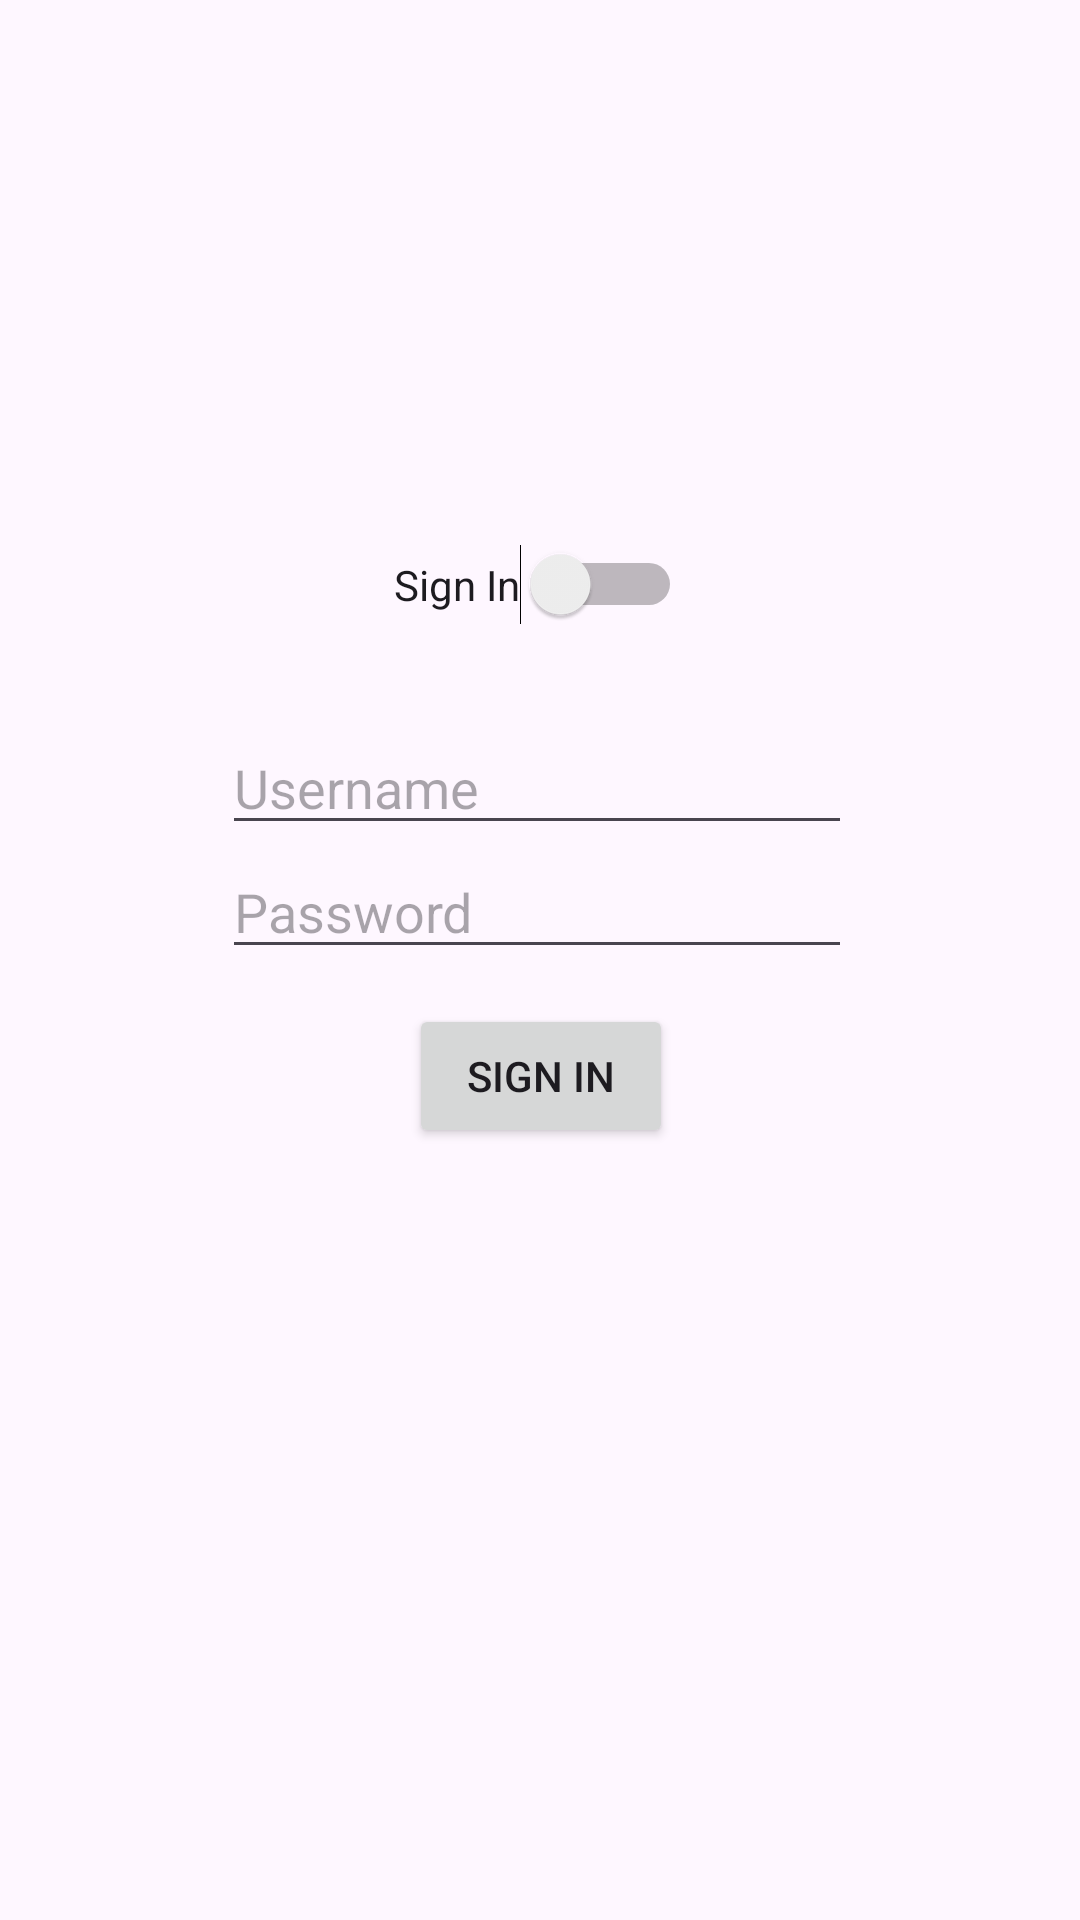

Reconstruct the res/layout file that produces this screen, plus the resources it refers to.
<!-- AndroidManifest.xml: application theme Theme.Programming_4261 -->
<!-- res/layout/activity_login.xml -->
<?xml version="1.0" encoding="utf-8"?>
<androidx.constraintlayout.widget.ConstraintLayout xmlns:android="http://schemas.android.com/apk/res/android"
    xmlns:app="http://schemas.android.com/apk/res-auto"
    xmlns:tools="http://schemas.android.com/tools"
    android:layout_width="match_parent"
    android:layout_height="match_parent"
    tools:context=".Login">

    <Switch
        android:id="@+id/Sign_swtch"
        android:layout_width="wrap_content"
        android:layout_height="wrap_content"
        android:showText="false"
        android:text="Sign In"
        app:layout_constraintBottom_toBottomOf="parent"
        app:layout_constraintEnd_toEndOf="parent"
        app:layout_constraintHorizontal_bias="0.498"
        app:layout_constraintStart_toStartOf="parent"
        app:layout_constraintTop_toTopOf="parent"
        app:layout_constraintVertical_bias="0.296" />

    <EditText
        android:id="@+id/etUser"
        android:layout_width="wrap_content"
        android:layout_height="wrap_content"
        android:ems="10"
        android:hint="Username"
        android:inputType="text"
        app:layout_constraintBottom_toBottomOf="parent"
        app:layout_constraintEnd_toEndOf="@+id/Sign_swtch"
        app:layout_constraintHorizontal_bias="0.504"
        app:layout_constraintStart_toStartOf="@+id/Sign_swtch"
        app:layout_constraintTop_toBottomOf="@+id/Sign_swtch"
        app:layout_constraintVertical_bias="0.082" />

    <EditText
        android:id="@+id/etPswrd"
        android:layout_width="wrap_content"
        android:layout_height="wrap_content"
        android:ems="10"
        android:hint="Password"
        android:inputType="textPassword"
        app:layout_constraintBottom_toBottomOf="parent"
        app:layout_constraintEnd_toEndOf="@+id/etUser"
        app:layout_constraintHorizontal_bias="0.0"
        app:layout_constraintStart_toStartOf="@+id/etUser"
        app:layout_constraintTop_toBottomOf="@+id/etUser"
        app:layout_constraintVertical_bias="0.0" />

    <Button
        android:id="@+id/btn_signIn"
        android:layout_width="wrap_content"
        android:layout_height="wrap_content"
        android:text="Sign In"
        app:layout_constraintBottom_toBottomOf="parent"
        app:layout_constraintEnd_toEndOf="@+id/etPswrd"
        app:layout_constraintHorizontal_bias="0.512"
        app:layout_constraintStart_toStartOf="@+id/etPswrd"
        app:layout_constraintTop_toBottomOf="@+id/etPswrd"
        app:layout_constraintVertical_bias="0.043" />
</androidx.constraintlayout.widget.ConstraintLayout>
<!-- resources referenced by this layout -->
<resources>
  <style name="Theme.Programming_4261" parent="Base.Theme.Programming_4261" />
  <style name="Base.Theme.Programming_4261" parent="Theme.Material3.DayNight.NoActionBar">
          
          
      </style>
</resources>
